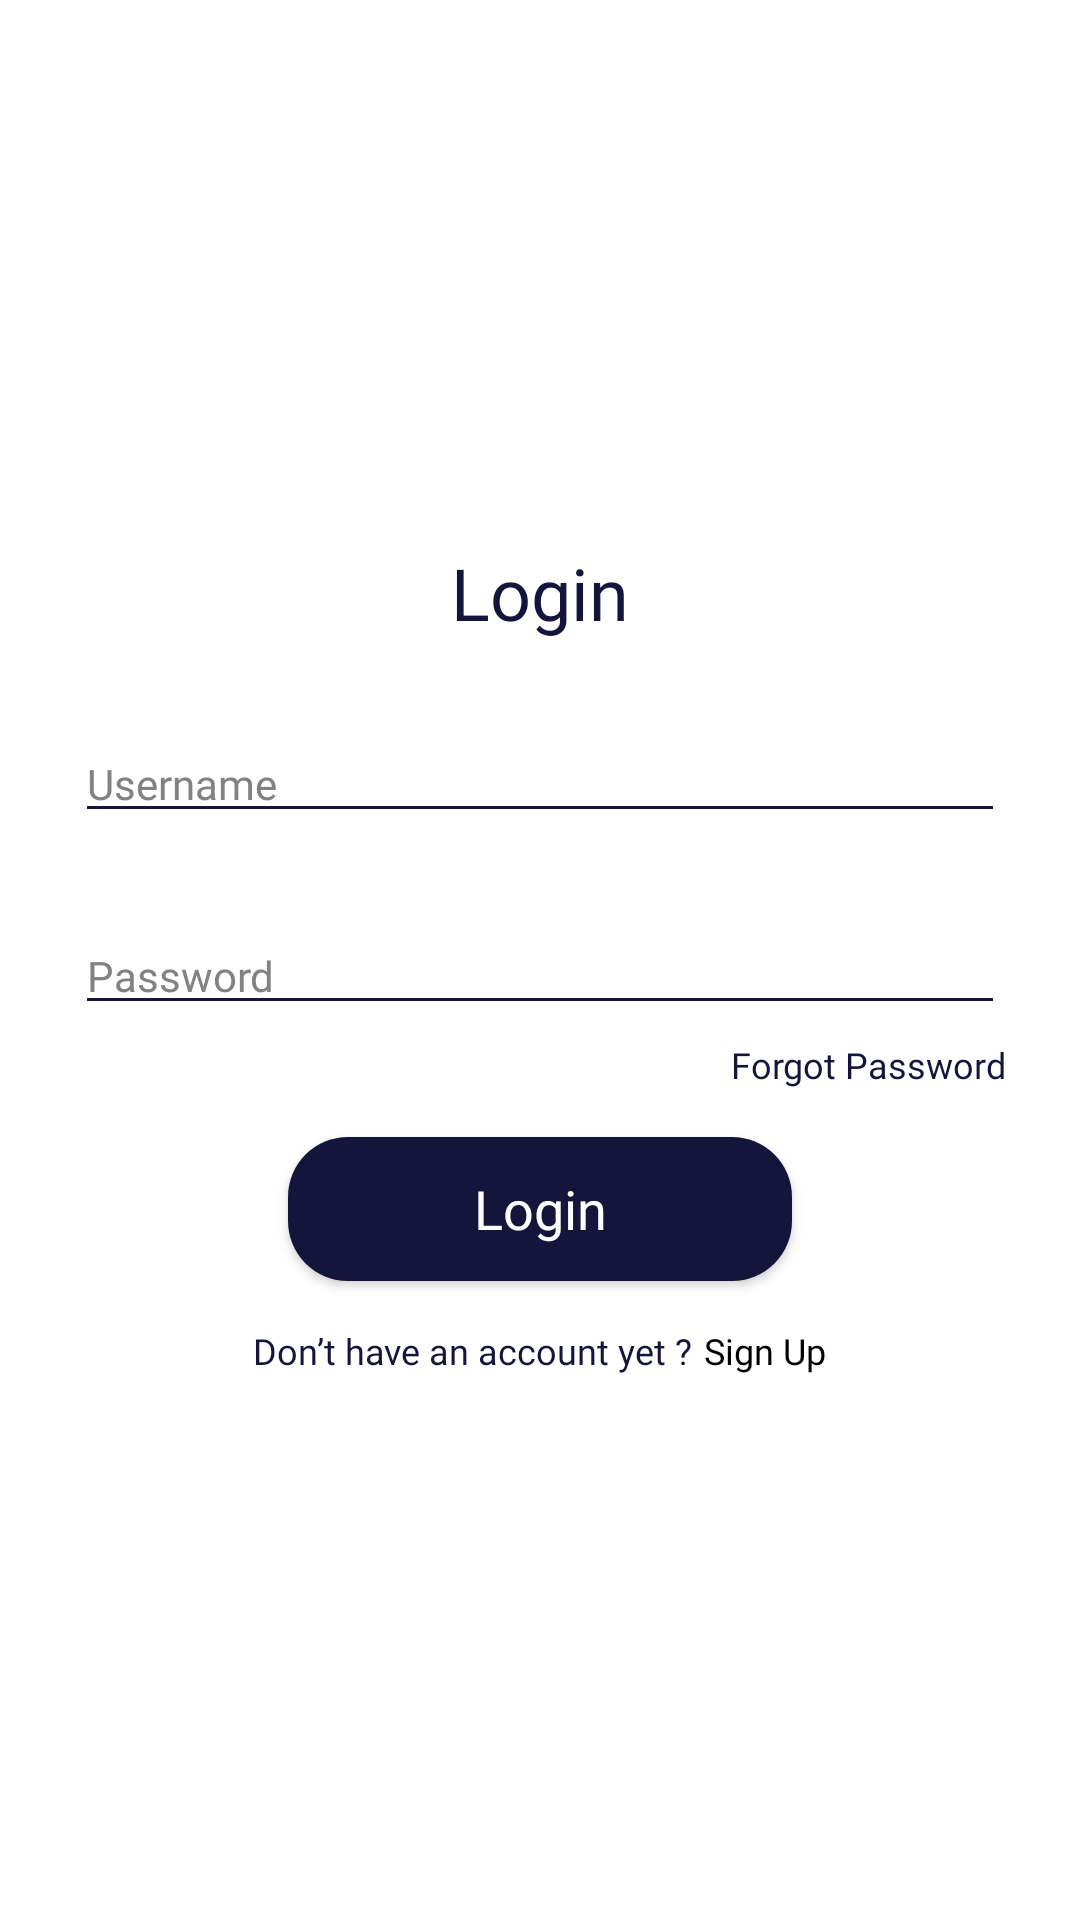

Write the Android layout XML for this screen, with the resource values it uses.
<!-- AndroidManifest.xml: application theme Theme.TokoOnlinePnpCleanArchitecture -->
<!-- res/layout/activity_login.xml -->
<?xml version="1.0" encoding="utf-8"?>
<androidx.core.widget.NestedScrollView xmlns:android="http://schemas.android.com/apk/res/android"
    xmlns:app="http://schemas.android.com/apk/res-auto"
    xmlns:tools="http://schemas.android.com/tools"
    android:layout_width="match_parent"
    android:layout_height="match_parent"
    tools:context=".login.LoginActivity">

    <LinearLayout
        android:layout_width="match_parent"
        android:layout_height="wrap_content"
        android:orientation="vertical"
        android:paddingLeft="25dp"
        android:paddingRight="25dp"
        android:paddingTop="25dp"
        android:paddingBottom="25dp"
        android:id="@+id/layoutLogin"
        android:layout_gravity="center">

        <TextView
            android:id="@+id/txtLogin"
            android:layout_width="match_parent"
            android:layout_height="wrap_content"
            android:text="@string/login"
            style="@style/TextView.aclonicaUngu_24sp"
            android:textAlignment="center"/>

        <EditText
            android:id="@+id/edtUsername"
            android:layout_width="match_parent"
            android:layout_height="wrap_content"
            android:inputType="text"
            android:hint="@string/username"
            style="@style/EditText.satu"
            android:layout_marginTop="28dp"/>

        <EditText
            android:id="@+id/edtPassword"
            android:layout_width="match_parent"
            android:layout_height="wrap_content"
            android:inputType="textPassword"
            android:hint="@string/password"
            style="@style/EditText.satu"
            android:layout_marginTop="28dp"/>

        <TextView
            android:id="@+id/txtForgotPass"
            android:layout_width="match_parent"
            android:layout_height="wrap_content"
            android:text="@string/forgot_password"
            android:gravity="right"
            android:layout_marginTop="5dp"
            style="@style/TextView.poppinsRegulerUngu_12sp"/>

        <androidx.appcompat.widget.AppCompatButton
            android:id="@+id/btnLogin"
            style="@style/Button.satu"
            android:layout_width="168dp"
            android:layout_height="wrap_content"
            android:text="@string/login"
            android:layout_gravity="center_horizontal"
            android:layout_marginTop="16dp" />

        <LinearLayout
            android:layout_marginTop="15dp"
            android:layout_width="match_parent"
            android:layout_height="match_parent"
            android:orientation="horizontal"
            android:gravity="center_horizontal"
            android:id="@+id/txtSignup">

            <TextView
                android:id="@+id/textView3"
                android:layout_width="wrap_content"
                android:layout_height="wrap_content"
                android:text="@string/don_t_have_an_account_yet"
                style="@style/TextView.poppinsRegulerUngu_12sp"/>

            <TextView
                android:id="@+id/textView4"
                android:layout_width="wrap_content"
                android:layout_height="wrap_content"
                android:layout_marginLeft="4dp"
                android:text="@string/sign_up"
                style="@style/TextView.poppinsBoldBlack_12sp"/>
        </LinearLayout>
    </LinearLayout>
</androidx.core.widget.NestedScrollView>
<!-- resources referenced by this layout -->
<resources>
  <string name="don_t_have_an_account_yet">Don’t have an account yet ?</string>
  <string name="forgot_password">Forgot Password</string>
  <string name="login">Login</string>
  <string name="password">Password</string>
  <string name="sign_up">Sign Up</string>
  <string name="username">Username</string>
  <style name="Button.satu">
          <item name="android:background">@drawable/bg_ungu_20dp</item>
          <item name="android:fontFamily">@font/poppins_bold</item>
          <item name="android:textSize">18sp</item>
          <item name="android:textColor">@color/white</item>
          <item name="android:textAllCaps">false</item>
      </style>
  <style name="EditText.satu">
          <item name="fontFamily">@font/poppins_reguler</item>
          <item name="android:textSize">14sp</item>
          <item name="android:textColor">@color/ungu1</item>
          <item name="android:textColorHint">@color/grey1</item>
      </style>
  <style name="TextView.aclonicaUngu_24sp">
          <item name="fontFamily">@font/aclonica_regular</item>
          <item name="android:textSize">24sp</item>
          <item name="android:textColor">@color/ungu1</item>
      </style>
  <style name="TextView.poppinsBoldBlack_12sp">
          <item name="fontFamily">@font/poppins_bold</item>
          <item name="android:textSize">12sp</item>
          <item name="android:textColor">@color/black</item>
      </style>
  <style name="TextView.poppinsRegulerUngu_12sp">
          <item name="fontFamily">@font/poppins_reguler</item>
          <item name="android:textSize">12sp</item>
          <item name="android:textColor">@color/ungu1</item>
      </style>
  <style name="Theme.TokoOnlinePnpCleanArchitecture" parent="Theme.MaterialComponents.DayNight.NoActionBar">
          
          <item name="colorPrimary">@color/purple_500</item>
          <item name="colorPrimaryVariant">@color/purple_700</item>
          <item name="colorOnPrimary">@color/white</item>
          
          <item name="colorSecondary">@color/teal_200</item>
          <item name="colorSecondaryVariant">@color/teal_700</item>
          <item name="colorOnSecondary">@color/black</item>
          
          <item name="android:statusBarColor" tools:targetApi="l">?attr/colorPrimaryVariant</item>
          
  
          <item name="colorControlNormal">@color/ungu1</item>
          <item name="colorControlActivated">@color/ungu1</item>
          <item name="colorControlHighlight">@color/ungu1</item>
      </style>
  <!-- drawable bg_ungu_20dp (drawable) -->
  <?xml version="1.0" encoding="utf-8"?>
  <shape xmlns:android="http://schemas.android.com/apk/res/android">
      <solid
          android:color="@color/ungu1"></solid>
      <corners
          android:radius="20dp"></corners>
  </shape>
  <color name="white">#FFFFFF</color>
  <color name="ungu1">#15153C</color>
  <color name="grey1">#828282</color>
  <color name="black">#000000</color>
  <color name="purple_500">#FF6200EE</color>
  <color name="purple_700">#FF3700B3</color>
  <color name="teal_200">#FF03DAC5</color>
  <color name="teal_700">#FF018786</color>
</resources>
